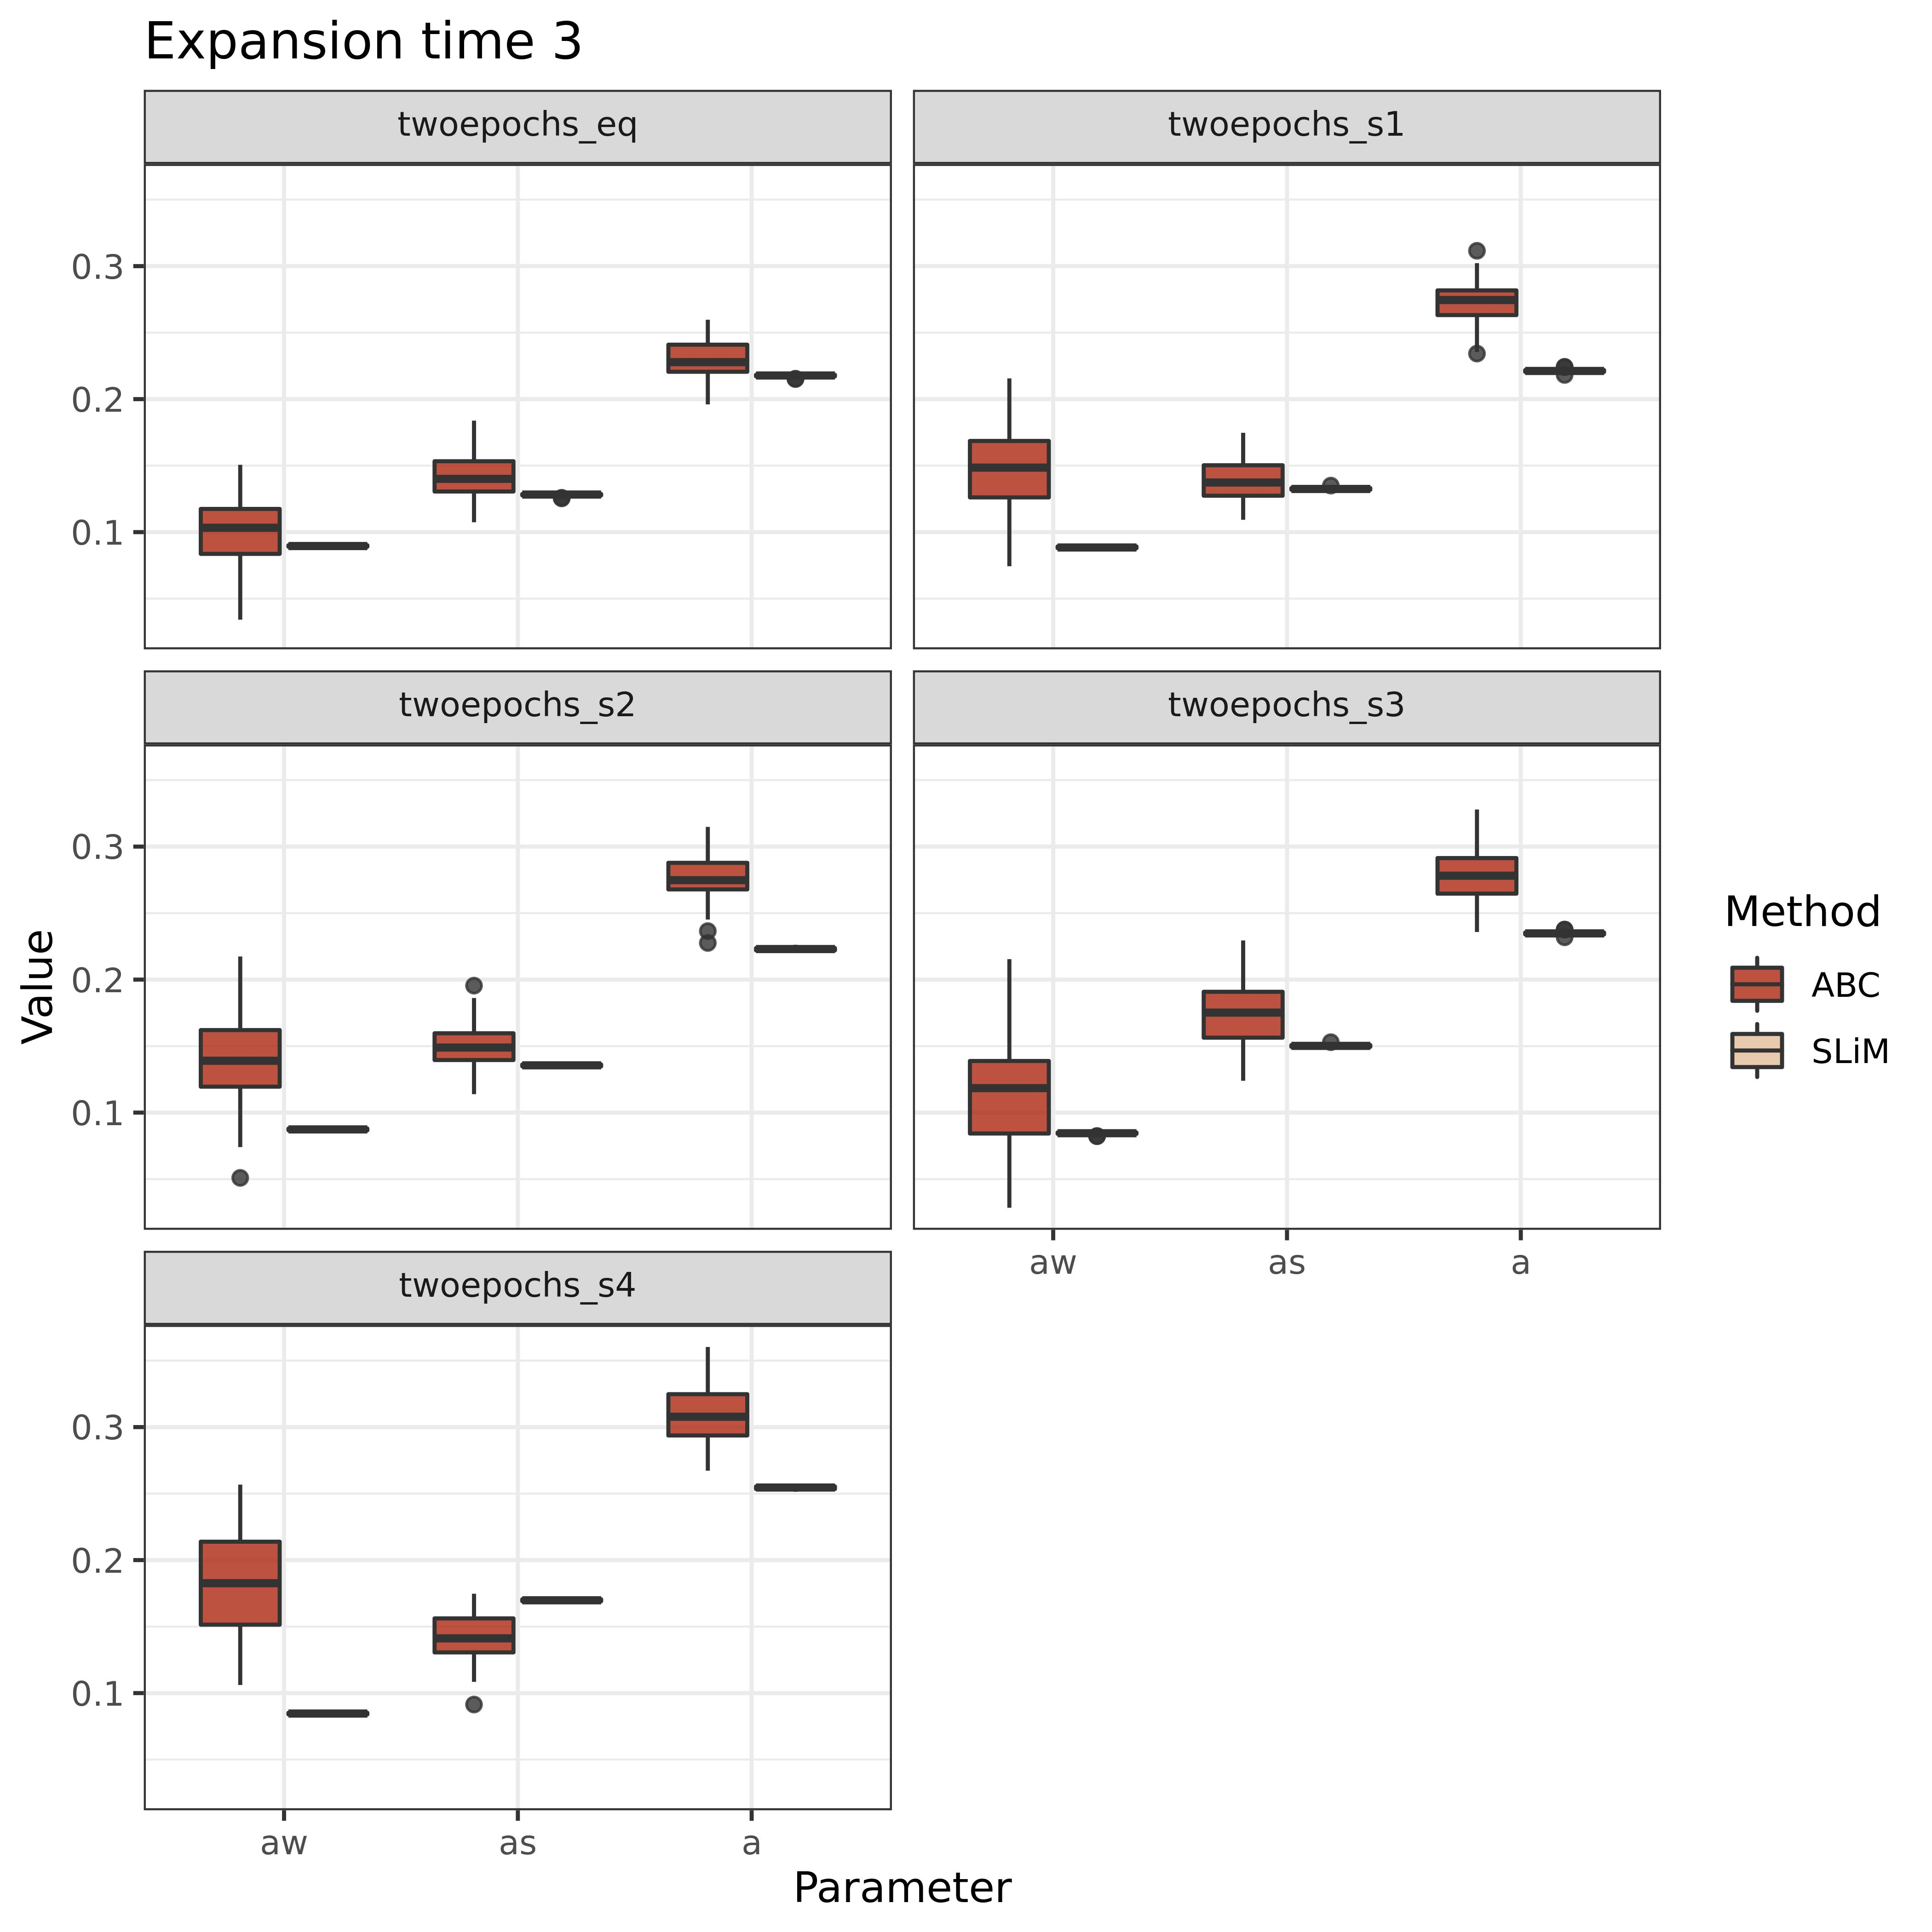

Data behind this chart, as committed beside it:
method	w	b	analysis	aw	as	a	gamNeg	shape
ABC	0.1	0.999	twoepochs_eq	0.06564	0.1516	0.215	450	0.1758
ABC	0.1	0.999	twoepochs_eq	0.09303	0.1542	0.2316	420.5	0.1893
ABC	0.1	0.999	twoepochs_eq	0.1464	0.143	0.2597	745.9	0.1975
ABC	0.1	0.999	twoepochs_eq	0.1298	0.1157	0.2343	414.7	0.1758
ABC	0.1	0.999	twoepochs_eq	0.05586	0.1545	0.2024	746.7	0.1753
ABC	0.1	0.999	twoepochs_eq	0.1081	0.1233	0.221	809.6	0.1782
ABC	0.1	0.999	twoepochs_eq	0.1057	0.1658	0.2439	803.7	0.1835
ABC	0.1	0.999	twoepochs_eq	0.1036	0.1323	0.2207	791.5	0.1813
ABC	0.1	0.999	twoepochs_eq	0.06671	0.1541	0.2156	417	0.1717
ABC	0.1	0.999	twoepochs_eq	0.09708	0.1397	0.2269	431	0.1773
ABC	0.1	0.999	twoepochs_eq	0.05596	0.1527	0.2018	769.3	0.1702
ABC	0.1	0.999	twoepochs_eq	0.1423	0.1208	0.2506	758	0.1923
ABC	0.1	0.999	twoepochs_eq	0.08575	0.1679	0.2348	753.3	0.1822
ABC	0.1	0.999	twoepochs_eq	0.1253	0.1322	0.2469	770.1	0.1848
ABC	0.1	0.999	twoepochs_eq	0.1486	0.1165	0.2254	750.5	0.1768
ABC	0.1	0.999	twoepochs_eq	0.1213	0.1211	0.2342	761.1	0.1738
ABC	0.1	0.999	twoepochs_eq	0.1334	0.1197	0.2333	450.6	0.1742
ABC	0.1	0.999	twoepochs_eq	0.1058	0.1399	0.2448	745.8	0.1861
ABC	0.1	0.999	twoepochs_eq	0.03418	0.181	0.2071	414.9	0.1742
ABC	0.1	0.999	twoepochs_eq	0.07364	0.16	0.2278	794.4	0.178
ABC	0.1	0.999	twoepochs_eq	0.1035	0.1169	0.2209	804.1	0.1713
ABC	0.1	0.999	twoepochs_eq	0.08684	0.145	0.2279	793.7	0.1776
ABC	0.1	0.999	twoepochs_eq	0.1102	0.1315	0.2257	498	0.18
ABC	0.1	0.999	twoepochs_eq	0.08421	0.1569	0.241	760.2	0.1845
ABC	0.1	0.999	twoepochs_eq	0.08506	0.1538	0.2201	438.7	0.1762
ABC	0.1	0.999	twoepochs_eq	0.1023	0.1308	0.2248	429.9	0.1741
ABC	0.1	0.999	twoepochs_eq	0.08649	0.1568	0.2296	757.2	0.1889
ABC	0.1	0.999	twoepochs_eq	0.1262	0.1255	0.2435	439	0.1895
ABC	0.1	0.999	twoepochs_eq	0.09321	0.1387	0.2199	393.4	0.1758
ABC	0.1	0.999	twoepochs_eq	0.07856	0.1532	0.2231	436.3	0.182
ABC	0.1	0.999	twoepochs_eq	0.1112	0.146	0.2409	795.4	0.1935
ABC	0.1	0.999	twoepochs_eq	0.1134	0.1222	0.2171	438	0.169
ABC	0.1	0.999	twoepochs_eq	0.09088	0.1401	0.2202	390.1	0.1743
ABC	0.1	0.999	twoepochs_eq	0.123	0.1201	0.2439	438.9	0.189
ABC	0.1	0.999	twoepochs_eq	0.07886	0.1492	0.2088	418.6	0.1718
ABC	0.1	0.999	twoepochs_eq	0.1236	0.1311	0.2214	381.5	0.1784
ABC	0.1	0.999	twoepochs_eq	0.1168	0.1217	0.2312	806.4	0.1827
ABC	0.1	0.999	twoepochs_eq	0.08196	0.1333	0.2068	790.5	0.167
ABC	0.1	0.999	twoepochs_eq	0.1391	0.1367	0.2572	394.2	0.1958
ABC	0.1	0.999	twoepochs_eq	0.05833	0.1518	0.2055	760	0.1651
ABC	0.1	0.999	twoepochs_eq	0.1211	0.1417	0.2558	751.9	0.1949
ABC	0.1	0.999	twoepochs_eq	0.0404	0.1838	0.2236	773.4	0.1787
ABC	0.1	0.999	twoepochs_eq	0.08499	0.1468	0.226	761.2	0.1811
ABC	0.1	0.999	twoepochs_eq	0.1255	0.1298	0.234	784.5	0.171
ABC	0.1	0.999	twoepochs_eq	0.09344	0.1457	0.2257	451.4	0.1772
ABC	0.1	0.999	twoepochs_eq	0.07697	0.151	0.2156	768.6	0.1712
ABC	0.1	0.999	twoepochs_eq	0.1017	0.1538	0.2472	405.6	0.188
ABC	0.1	0.999	twoepochs_eq	0.1072	0.1483	0.2297	785.5	0.1919
ABC	0.1	0.999	twoepochs_eq	0.1412	0.1202	0.2467	789.7	0.1907
ABC	0.1	0.999	twoepochs_eq	0.06458	0.1569	0.2121	408.7	0.1723
ABC	0.1	0.999	twoepochs_eq	0.1066	0.1337	0.2254	456.3	0.178
ABC	0.1	0.999	twoepochs_eq	0.1033	0.1537	0.2439	742.4	0.187
ABC	0.1	0.999	twoepochs_eq	0.1186	0.1451	0.2465	777.5	0.1918
ABC	0.1	0.999	twoepochs_eq	0.09429	0.1502	0.2408	421.8	0.1837
ABC	0.1	0.999	twoepochs_eq	0.1218	0.1293	0.2378	799.6	0.1818
ABC	0.1	0.999	twoepochs_eq	0.1218	0.1436	0.2286	424.4	0.1789
ABC	0.1	0.999	twoepochs_eq	0.1183	0.1306	0.2218	773.5	0.1848
ABC	0.1	0.999	twoepochs_eq	0.1035	0.1362	0.2265	791.8	0.1772
ABC	0.1	0.999	twoepochs_eq	0.08648	0.1711	0.2468	421.8	0.1955
ABC	0.1	0.999	twoepochs_eq	0.1205	0.1238	0.2409	784.8	0.1912
... 440 more rows
